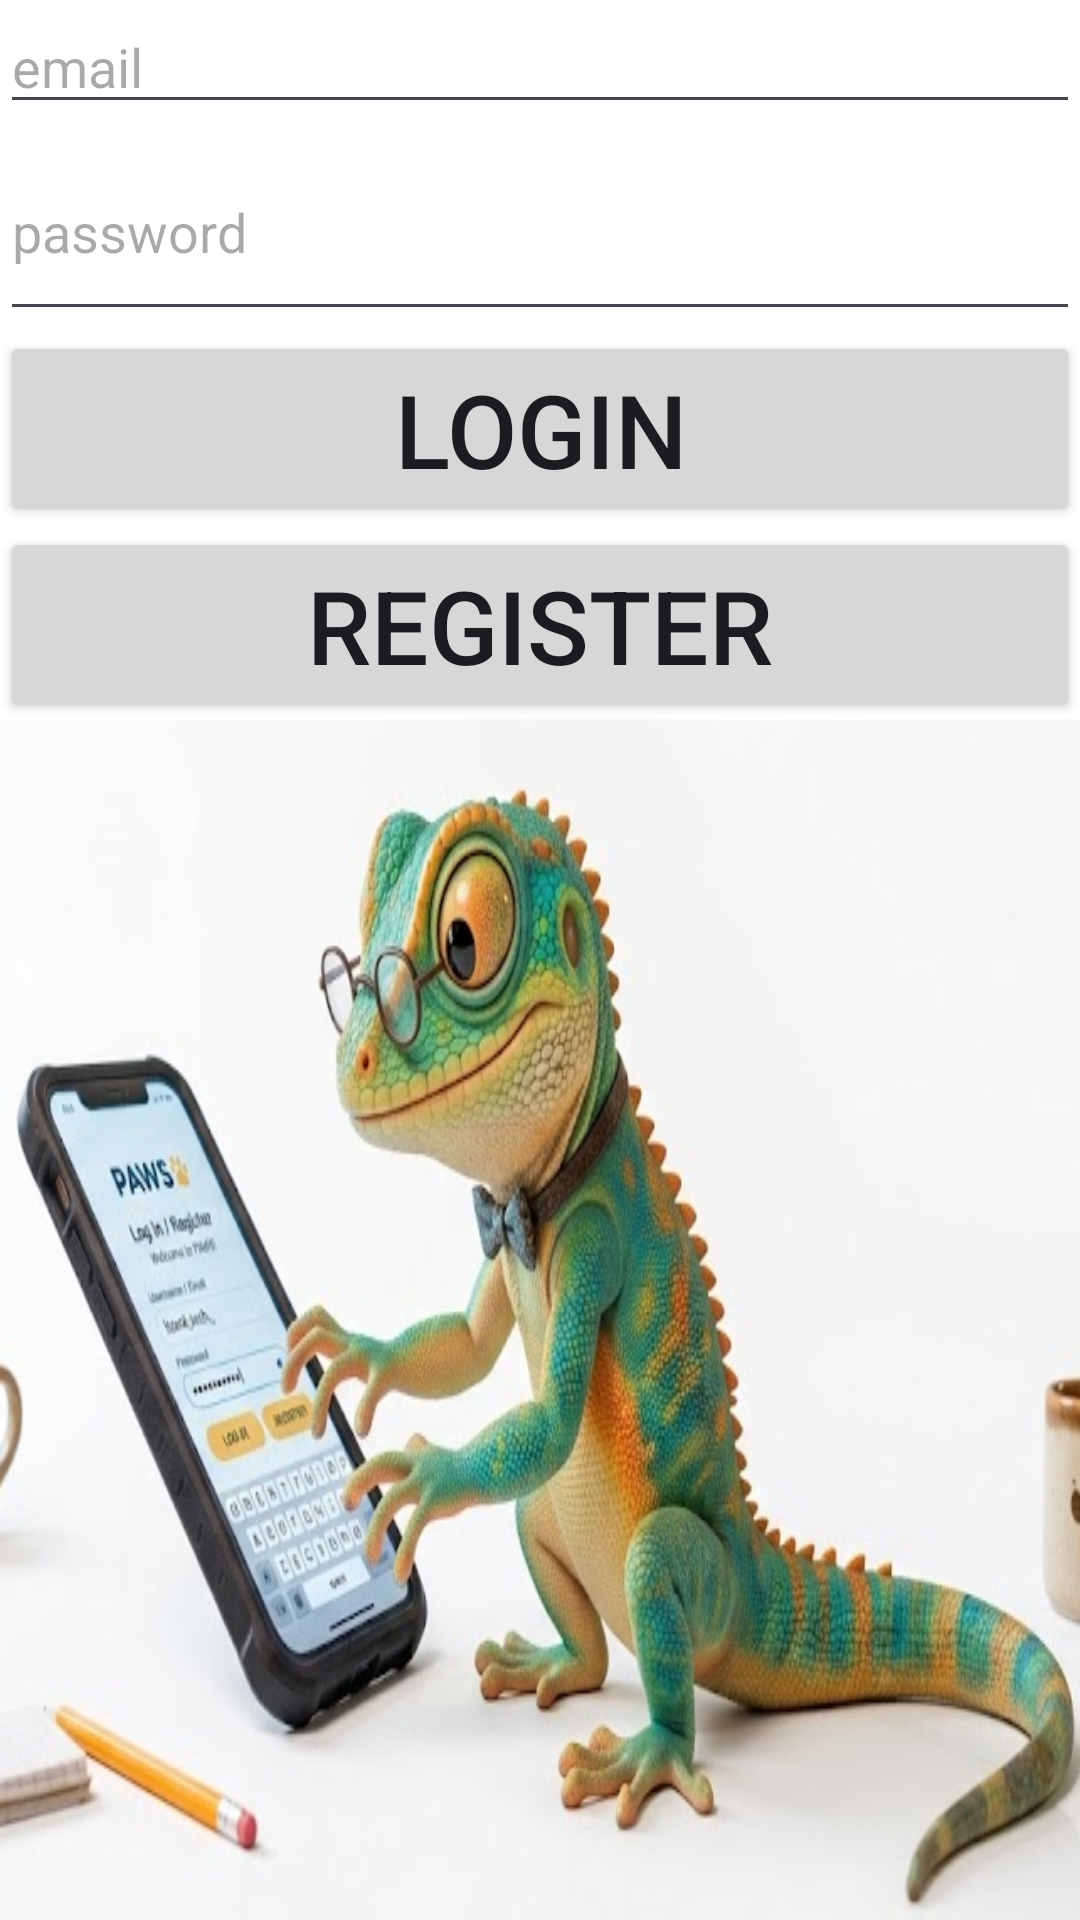

Android layout source for this screen:
<!-- AndroidManifest.xml: application theme Theme.DanielLitvakProject -->
<!-- res/layout/fragment_login.xml -->
<?xml version="1.0" encoding="utf-8"?>
<LinearLayout xmlns:android="http://schemas.android.com/apk/res/android"
    xmlns:tools="http://schemas.android.com/tools"
    android:layout_width="match_parent"
    android:layout_height="match_parent"
    android:background="@drawable/loginbackground"
    android:orientation="vertical"
    tools:context=".FragmentLogin">

    <EditText
        android:id="@+id/textEmail"
        android:layout_width="match_parent"
        android:layout_height="wrap_content"
        android:ems="10"
        android:hint="email"
        android:imeOptions="actionDone"
        android:inputType="textEmailAddress" />


    <EditText
        android:id="@+id/textPassword"
        android:layout_width="match_parent"
        android:layout_height="69dp"
        android:ems="10"
        android:hint="password"
        android:inputType="numberPassword" />

    <Button
        android:id="@+id/buttonLOGIN"
        android:layout_width="match_parent"
        android:layout_height="wrap_content"
        android:text="Login"
        android:textSize="34sp" />

    <Button
        android:id="@+id/buttonREGISTER"
        android:layout_width="match_parent"
        android:layout_height="wrap_content"
        android:text="Register"
        android:textSize="34sp" />
</LinearLayout>
<!-- resources referenced by this layout -->
<resources>
  <!-- drawable loginbackground: png bitmap (drawable, 302772 bytes) -->
  <style name="Theme.DanielLitvakProject" parent="Base.Theme.DanielLitvakProject" />
  <style name="Base.Theme.DanielLitvakProject" parent="Theme.Material3.DayNight.NoActionBar">
          
          
      </style>
</resources>
